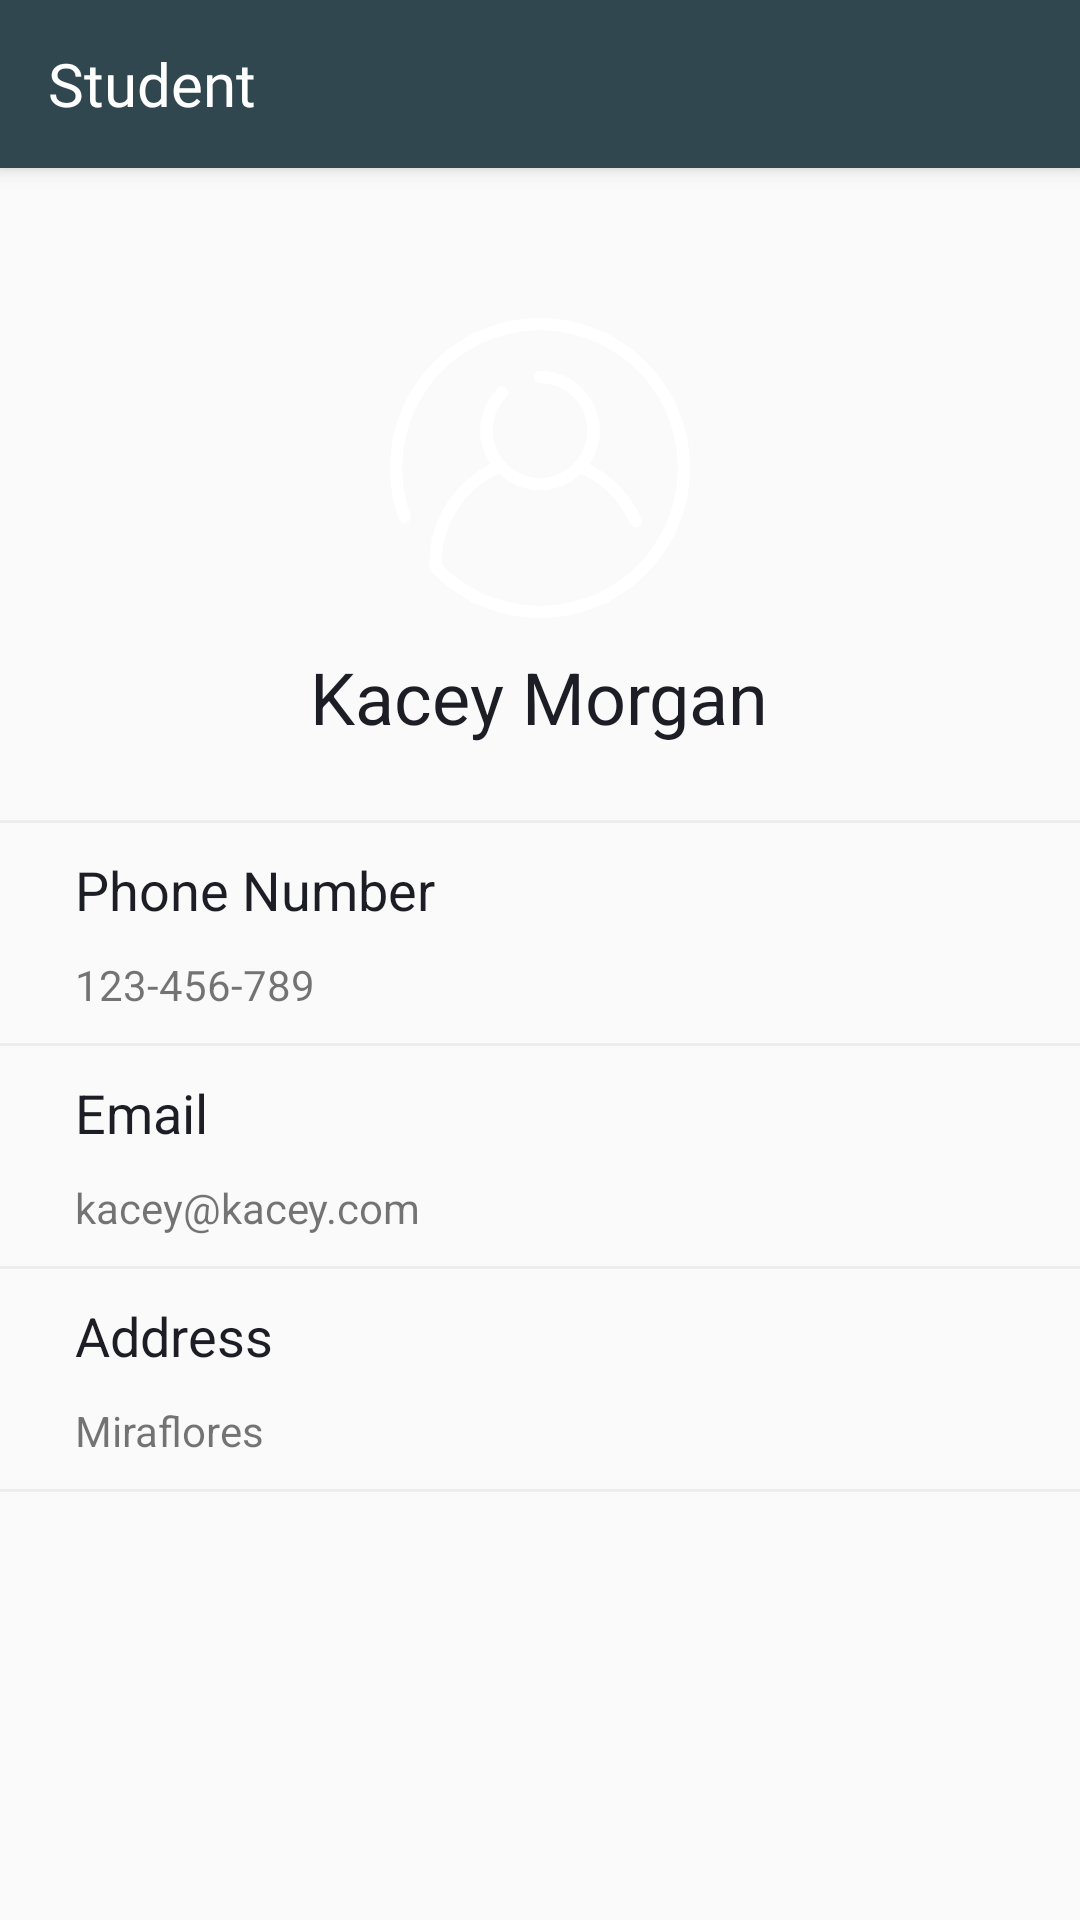

Reconstruct the res/layout file that produces this screen, plus the resources it refers to.
<!-- AndroidManifest.xml: activity theme AppTheme.NoActionBar -->
<!-- res/layout/activity_student.xml -->
<?xml version="1.0" encoding="utf-8"?>
<android.support.constraint.ConstraintLayout
        xmlns:android="http://schemas.android.com/apk/res/android"
        xmlns:tools="http://schemas.android.com/tools"
        xmlns:app="http://schemas.android.com/apk/res-auto"
        android:layout_width="match_parent"
        android:layout_height="match_parent"
        tools:context=".Activities.StudentActivity">

    <android.support.v7.widget.Toolbar
            android:id="@+id/toolBar"
            android:layout_width="match_parent"
            android:layout_height="?attr/actionBarSize"
            android:background="@color/colorBarra"
            android:elevation="4dp"
            android:theme="@style/ThemeOverlay.AppCompat.ActionBar"
            app:popupTheme="@style/ThemeOverlay.AppCompat.Light"
            app:layout_constraintTop_toTopOf="parent" app:layout_constraintStart_toStartOf="parent"
            app:layout_constraintEnd_toEndOf="parent">

        <ImageView
                android:id="@+id/ivBack"
                android:layout_width="wrap_content"
                android:layout_height="wrap_content"
                android:background="@drawable/ic_back"/>
        <TextView
                android:id="@+id/toolBar_title"
                android:layout_width="wrap_content"
                android:layout_height="wrap_content"
                android:textSize="20sp"
                android:textColor="@color/colorTextTitle"
                android:text="@string/student"
                android:fontFamily="@font/avenir_light"/>

    </android.support.v7.widget.Toolbar>

    <ImageView
            android:id="@+id/imageUser"
            android:layout_width="100dp"
            android:layout_height="100dp"
            android:background="@drawable/ic_user"
            android:layout_marginTop="50dp"
            app:layout_constraintTop_toBottomOf="@+id/toolBar" app:layout_constraintStart_toStartOf="parent"
            app:layout_constraintHorizontal_bias="0.5" app:layout_constraintEnd_toEndOf="parent"/>
    <TextView
            android:id="@+id/tvStudent"
            android:layout_width="wrap_content"
            android:layout_height="wrap_content"
            android:textSize="24sp"
            android:textColor="@color/colorTextPrimary"
            android:text="Kacey Morgan"
            app:layout_constraintStart_toStartOf="parent"
            app:layout_constraintHorizontal_bias="0.498" app:layout_constraintEnd_toEndOf="parent"
            android:layout_marginTop="10dp" app:layout_constraintTop_toBottomOf="@+id/imageUser"/>
    <ImageView
            android:id="@+id/imageView"
            android:layout_width="380dp"
            android:layout_height="1dp"
            android:background="@drawable/ic_underline"
            app:layout_constraintStart_toStartOf="parent" app:layout_constraintHorizontal_bias="0.5"
            app:layout_constraintEnd_toEndOf="parent" app:layout_constraintTop_toBottomOf="@+id/tvStudent"
            android:layout_marginTop="25dp"/>
    <TextView
            android:id="@+id/textView"
            android:text="@string/phone_string"
            android:layout_width="wrap_content"
            android:layout_height="wrap_content"
            android:textColor="@color/colorTextPrimary"
            android:textSize="18sp"
            android:layout_marginTop="10dp"
            app:layout_constraintTop_toBottomOf="@+id/imageView" android:layout_marginStart="25dp"
            app:layout_constraintStart_toStartOf="parent"/>
    <TextView
            android:id="@+id/tvPhone"
            android:text="123-456-789"
            android:layout_width="wrap_content"
            android:layout_height="wrap_content"
            app:layout_constraintStart_toStartOf="parent"
            android:layout_marginStart="25dp" android:layout_marginTop="10dp"
            app:layout_constraintTop_toBottomOf="@+id/textView"/>
    <ImageView
            android:id="@+id/imageView1"
            android:layout_width="380dp"
            android:layout_height="1dp"
            android:background="@drawable/ic_underline"
            app:layout_constraintStart_toStartOf="parent"
            app:layout_constraintEnd_toEndOf="parent" app:layout_constraintTop_toBottomOf="@+id/tvPhone"
            android:layout_marginTop="10dp"/>
    <TextView
            android:id="@+id/textView1"
            android:text="@string/email_string"
            android:layout_width="wrap_content"
            android:layout_height="wrap_content"
            android:textColor="@color/colorTextPrimary"
            android:textSize="18sp"
            app:layout_constraintTop_toBottomOf="@+id/imageView1" android:layout_marginStart="25dp"
            app:layout_constraintStart_toStartOf="parent" android:layout_marginTop="10dp"/>
    <TextView
            android:id="@+id/tvEmail"
            android:text="kacey@kacey.com"
            android:layout_width="wrap_content"
            android:layout_height="wrap_content"
            android:layout_marginTop="10dp"
            app:layout_constraintTop_toBottomOf="@+id/textView1" app:layout_constraintStart_toStartOf="parent"
            android:layout_marginStart="25dp"/>
    <ImageView
            android:id="@+id/imageView2"
            android:layout_width="380dp"
            android:layout_height="1dp"
            android:background="@drawable/ic_underline"
            app:layout_constraintStart_toStartOf="parent" app:layout_constraintHorizontal_bias="0.483"
            app:layout_constraintEnd_toEndOf="parent" app:layout_constraintTop_toBottomOf="@+id/tvEmail"
            android:layout_marginTop="10dp"/>
    <TextView
            android:id="@+id/textView2"
            android:text="@string/address_string"
            android:layout_width="wrap_content"
            android:layout_height="wrap_content"
            android:textColor="@color/colorTextPrimary"
            android:textSize="18sp"
            app:layout_constraintTop_toBottomOf="@+id/imageView2" android:layout_marginStart="25dp"
            app:layout_constraintStart_toStartOf="parent" android:layout_marginTop="10dp"/>
    <TextView
            android:id="@+id/tvAddress"
            android:text="Miraflores"
            android:layout_width="wrap_content"
            android:layout_height="wrap_content"
            android:layout_marginTop="10dp"
            app:layout_constraintTop_toBottomOf="@+id/textView2" app:layout_constraintStart_toStartOf="parent"
            android:layout_marginStart="25dp"/>
    <ImageView
            android:id="@+id/imageView3"
            android:layout_width="380dp"
            android:layout_height="1dp"
            android:background="@drawable/ic_underline"
            app:layout_constraintStart_toStartOf="parent" app:layout_constraintHorizontal_bias="0.483"
            app:layout_constraintEnd_toEndOf="parent" app:layout_constraintTop_toBottomOf="@+id/tvAddress"
            android:layout_marginTop="10dp"/>

</android.support.constraint.ConstraintLayout>
<!-- resources referenced by this layout -->
<resources>
  <color name="colorBarra">#314750</color>
  <color name="colorTextPrimary">#1D1D26</color>
  <color name="colorTextTitle">#FFFFFF</color>
  <!-- drawable ic_underline (drawable) -->
  <vector android:height="24dp" android:viewportHeight="0.071"
      android:viewportWidth="23.001" android:width="24dp" xmlns:android="http://schemas.android.com/apk/res/android">
      <path android:fillAlpha="0.051" android:fillColor="#000000"
          android:fillType="evenOdd"
          android:pathData="M0.001,2L0.001,-0L652,-0L652,2L0.001,2Z" android:strokeAlpha="0.051"/>
  </vector>
  <!-- drawable ic_user: vector/xml drawable (drawable, 6966 chars, omitted) -->
  <string name="address_string">Address</string>
  <string name="email_string">Email</string>
  <string name="phone_string">Phone Number</string>
  <string name="student">Student</string>
  <style name="AppTheme.NoActionBar" parent="Theme.AppCompat.Light.DarkActionBar">
          <item name="windowActionBar">false</item>
          <item name="windowNoTitle">true</item>
          <item name="android:windowFullscreen">true</item>
          <item name="android:windowDisablePreview">true</item>
          <item name="android:focusableInTouchMode">true</item>
          <item name="drawerArrowStyle">@style/DrawerArrowStyle</item>
      </style>
  <style name="DrawerArrowStyle" parent="@style/Widget.AppCompat.DrawerArrowToggle">
          <item name="color">@color/colorTextTitle</item>
      </style>
</resources>
